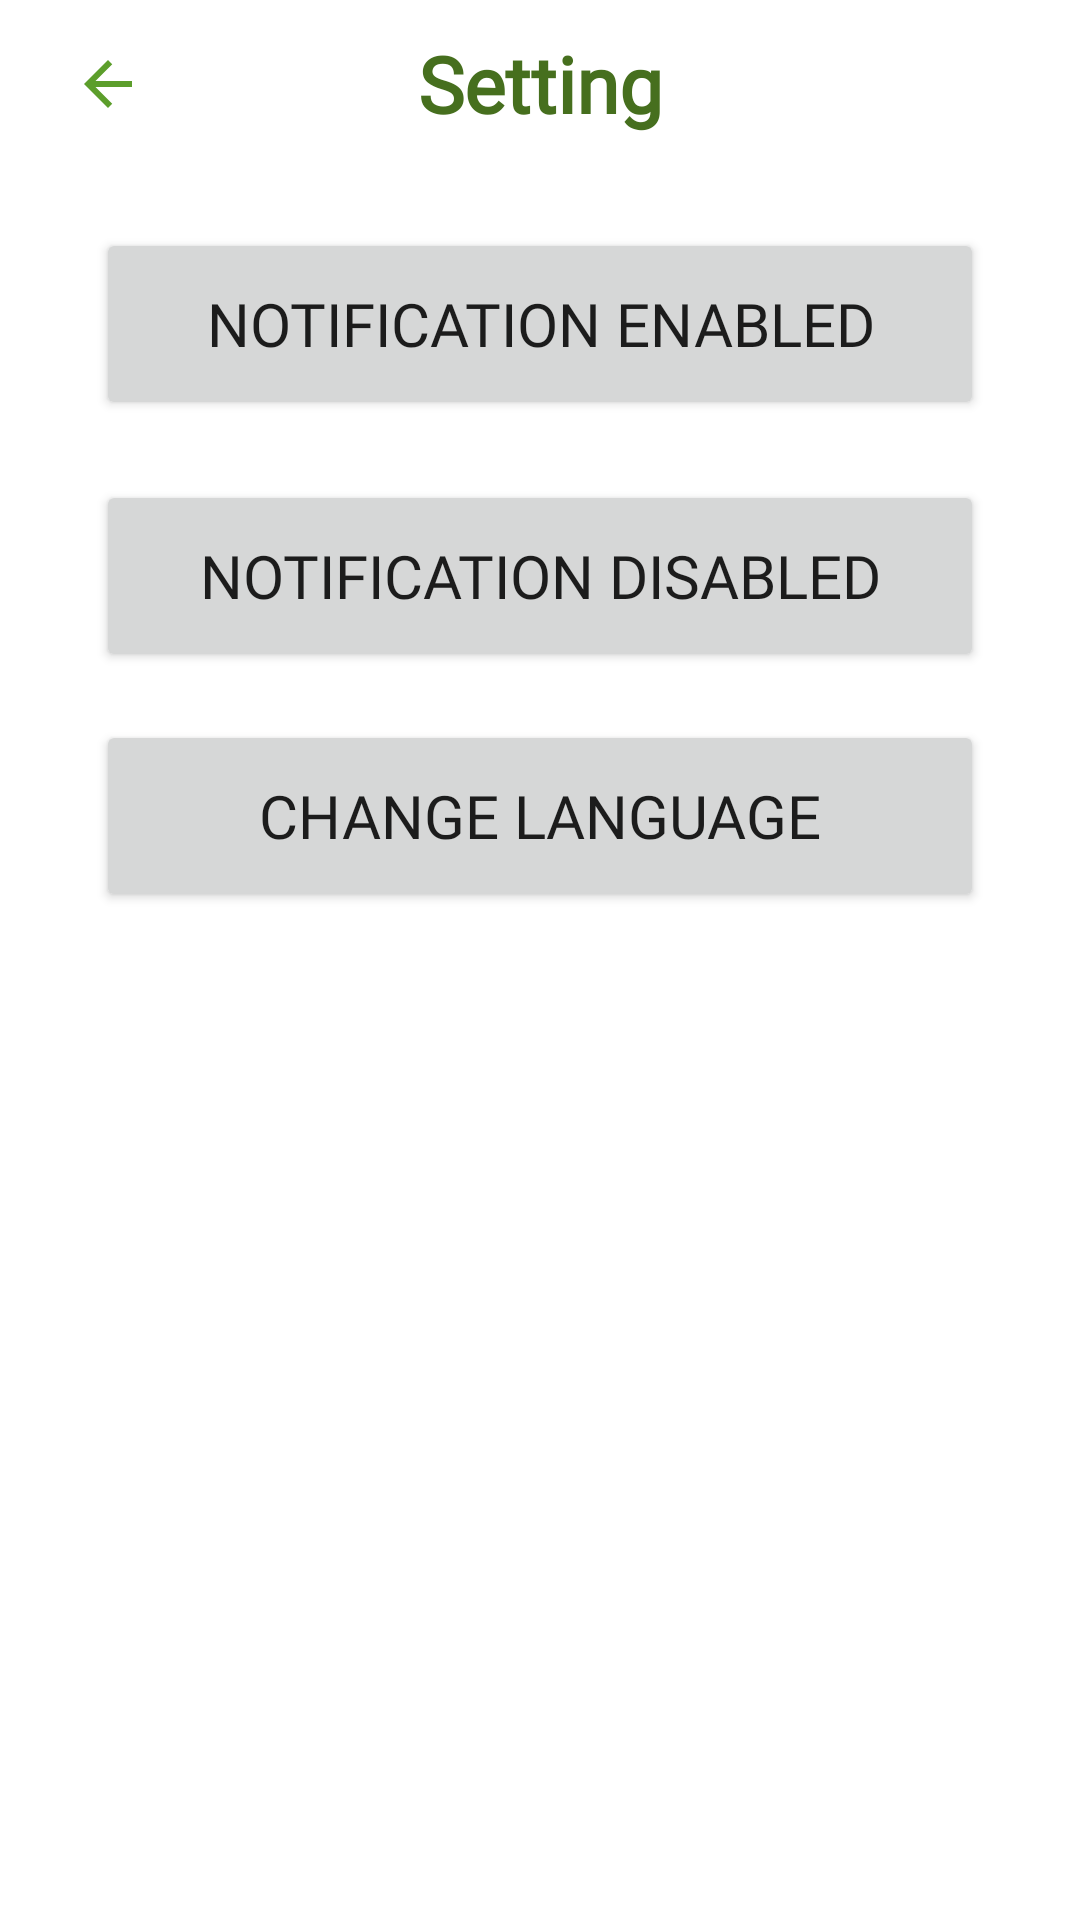

Reconstruct the res/layout file that produces this screen, plus the resources it refers to.
<!-- AndroidManifest.xml: application theme Theme.Renata -->
<!-- res/layout/activity_setting.xml -->
<?xml version="1.0" encoding="utf-8"?>
<androidx.constraintlayout.widget.ConstraintLayout xmlns:android="http://schemas.android.com/apk/res/android"
    xmlns:app="http://schemas.android.com/apk/res-auto"
    xmlns:tools="http://schemas.android.com/tools"
    android:layout_width="match_parent"
    android:layout_height="match_parent"
    tools:context=".view.activity.setting.SettingActivity">

    <androidx.appcompat.widget.Toolbar
        android:id="@+id/toolbar"
        android:layout_width="match_parent"
        android:layout_height="?attr/actionBarSize"
        android:background="?attr/colorPrimaryVariant"
        app:layout_constraintTop_toTopOf="parent"
        tools:layout_editor_absoluteX="0dp">

        <ImageView
            android:id="@+id/backButton"
            android:layout_width="wrap_content"
            android:layout_height="wrap_content"
            android:padding="8dp"
            android:src="@drawable/ic_back" />

        <TextView
            android:id="@+id/toolbar_title"
            style="@style/TextAppearance.AppCompat.Widget.ActionBar.Title"
            android:layout_width="wrap_content"
            android:layout_height="wrap_content"
            android:layout_gravity="center"
            android:fontFamily="@font/rajdhani700"
            android:text="@string/setting_toolbar"
            android:textColor="?attr/colorPrimary"
            android:textSize="@dimen/text_size_toolbar"
            android:textStyle="bold" />
    </androidx.appcompat.widget.Toolbar>

    <Button
        android:id="@+id/onNotifButton"
        android:layout_width="0dp"
        android:layout_height="64dp"
        android:layout_marginStart="32dp"
        android:layout_marginTop="20dp"
        android:layout_marginEnd="32dp"
        android:fontFamily="@font/rajdhani700"
        android:text="@string/notification_enabled_button"
        android:textSize="20sp"
        app:layout_constraintEnd_toEndOf="parent"
        app:layout_constraintHorizontal_bias="0.0"
        app:layout_constraintStart_toStartOf="parent"
        app:layout_constraintTop_toBottomOf="@+id/toolbar" />

    <Button
        android:id="@+id/offNotifButton"
        android:layout_width="0dp"
        android:layout_height="64dp"
        android:layout_marginStart="32dp"
        android:layout_marginTop="20dp"
        android:layout_marginEnd="32dp"
        android:fontFamily="@font/rajdhani700"
        android:text="@string/notification_disabled_button"
        android:textSize="20sp"
        app:layout_constraintEnd_toEndOf="parent"
        app:layout_constraintHorizontal_bias="0.0"
        app:layout_constraintStart_toStartOf="parent"
        app:layout_constraintTop_toBottomOf="@+id/onNotifButton" />

    <Button
        android:id="@+id/changeLangButton"
        android:layout_width="0dp"
        android:layout_height="64dp"
        android:layout_marginStart="32dp"
        android:layout_marginTop="16dp"
        android:layout_marginEnd="32dp"
        android:fontFamily="@font/rajdhani700"
        android:text="@string/change_language_button"
        android:textSize="20sp"
        app:layout_constraintEnd_toEndOf="parent"
        app:layout_constraintHorizontal_bias="0.0"
        app:layout_constraintStart_toStartOf="parent"
        app:layout_constraintTop_toBottomOf="@+id/offNotifButton" />

</androidx.constraintlayout.widget.ConstraintLayout>
<!-- resources referenced by this layout -->
<resources>
  <dimen name="text_size_toolbar">26sp</dimen>
  <!-- drawable ic_back (drawable) -->
  <vector android:autoMirrored="true" android:height="24dp"
      android:tint="@color/green2" android:viewportHeight="24"
      android:viewportWidth="24" android:width="24dp" xmlns:android="http://schemas.android.com/apk/res/android">
      <path android:fillColor="@android:color/white" android:pathData="M20,11H7.83l5.59,-5.59L12,4l-8,8 8,8 1.41,-1.41L7.83,13H20v-2z"/>
  </vector>
  <string name="change_language_button">Change Language</string>
  <string name="notification_disabled_button">Notification Disabled</string>
  <string name="notification_enabled_button">Notification Enabled</string>
  <string name="setting_toolbar">Setting</string>
  <style name="Theme.Renata" parent="Theme.MaterialComponents.Light.NoActionBar">
          <item name="android:background">#00FFFFFF</item>
          
          <item name="colorPrimary">@color/green1</item>
          <item name="colorPrimaryVariant">@color/white</item>
          <item name="colorOnPrimary">@color/white</item>
          
          <item name="colorSecondary">@color/teal_200</item>
          <item name="colorSecondaryVariant">@color/teal_700</item>
          <item name="colorOnSecondary">@color/black</item>
          
          <item name="android:statusBarColor">@color/black</item>
          
      </style>
  <color name="green2">#5C9E2B</color>
  <color name="green1">#466F1E</color>
  <color name="white">#FFFFFFFF</color>
  <color name="teal_200">#FF03DAC5</color>
  <color name="teal_700">#FF018786</color>
  <color name="black">#FF000000</color>
</resources>
